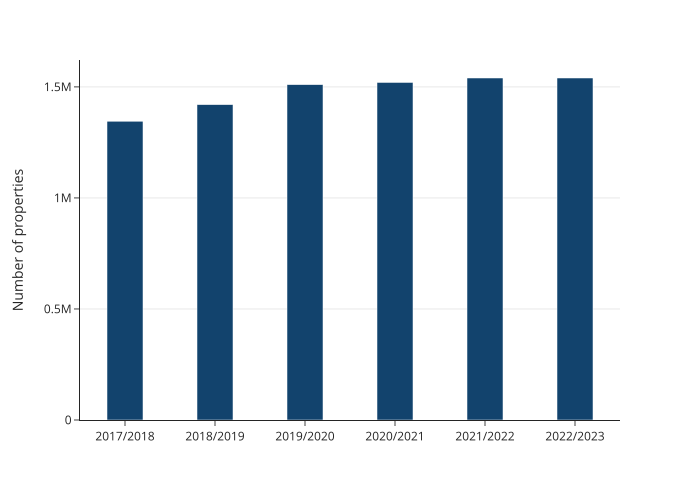

The table this chart was drawn from, first rows:
Year, Number of properties registered for free…
2017/2018, 1345426
2018/2019, 1420000
2019/2020, 1510000
2020/2021, 1520000
2021/2022, 1540000
2022/2023, 1540000
